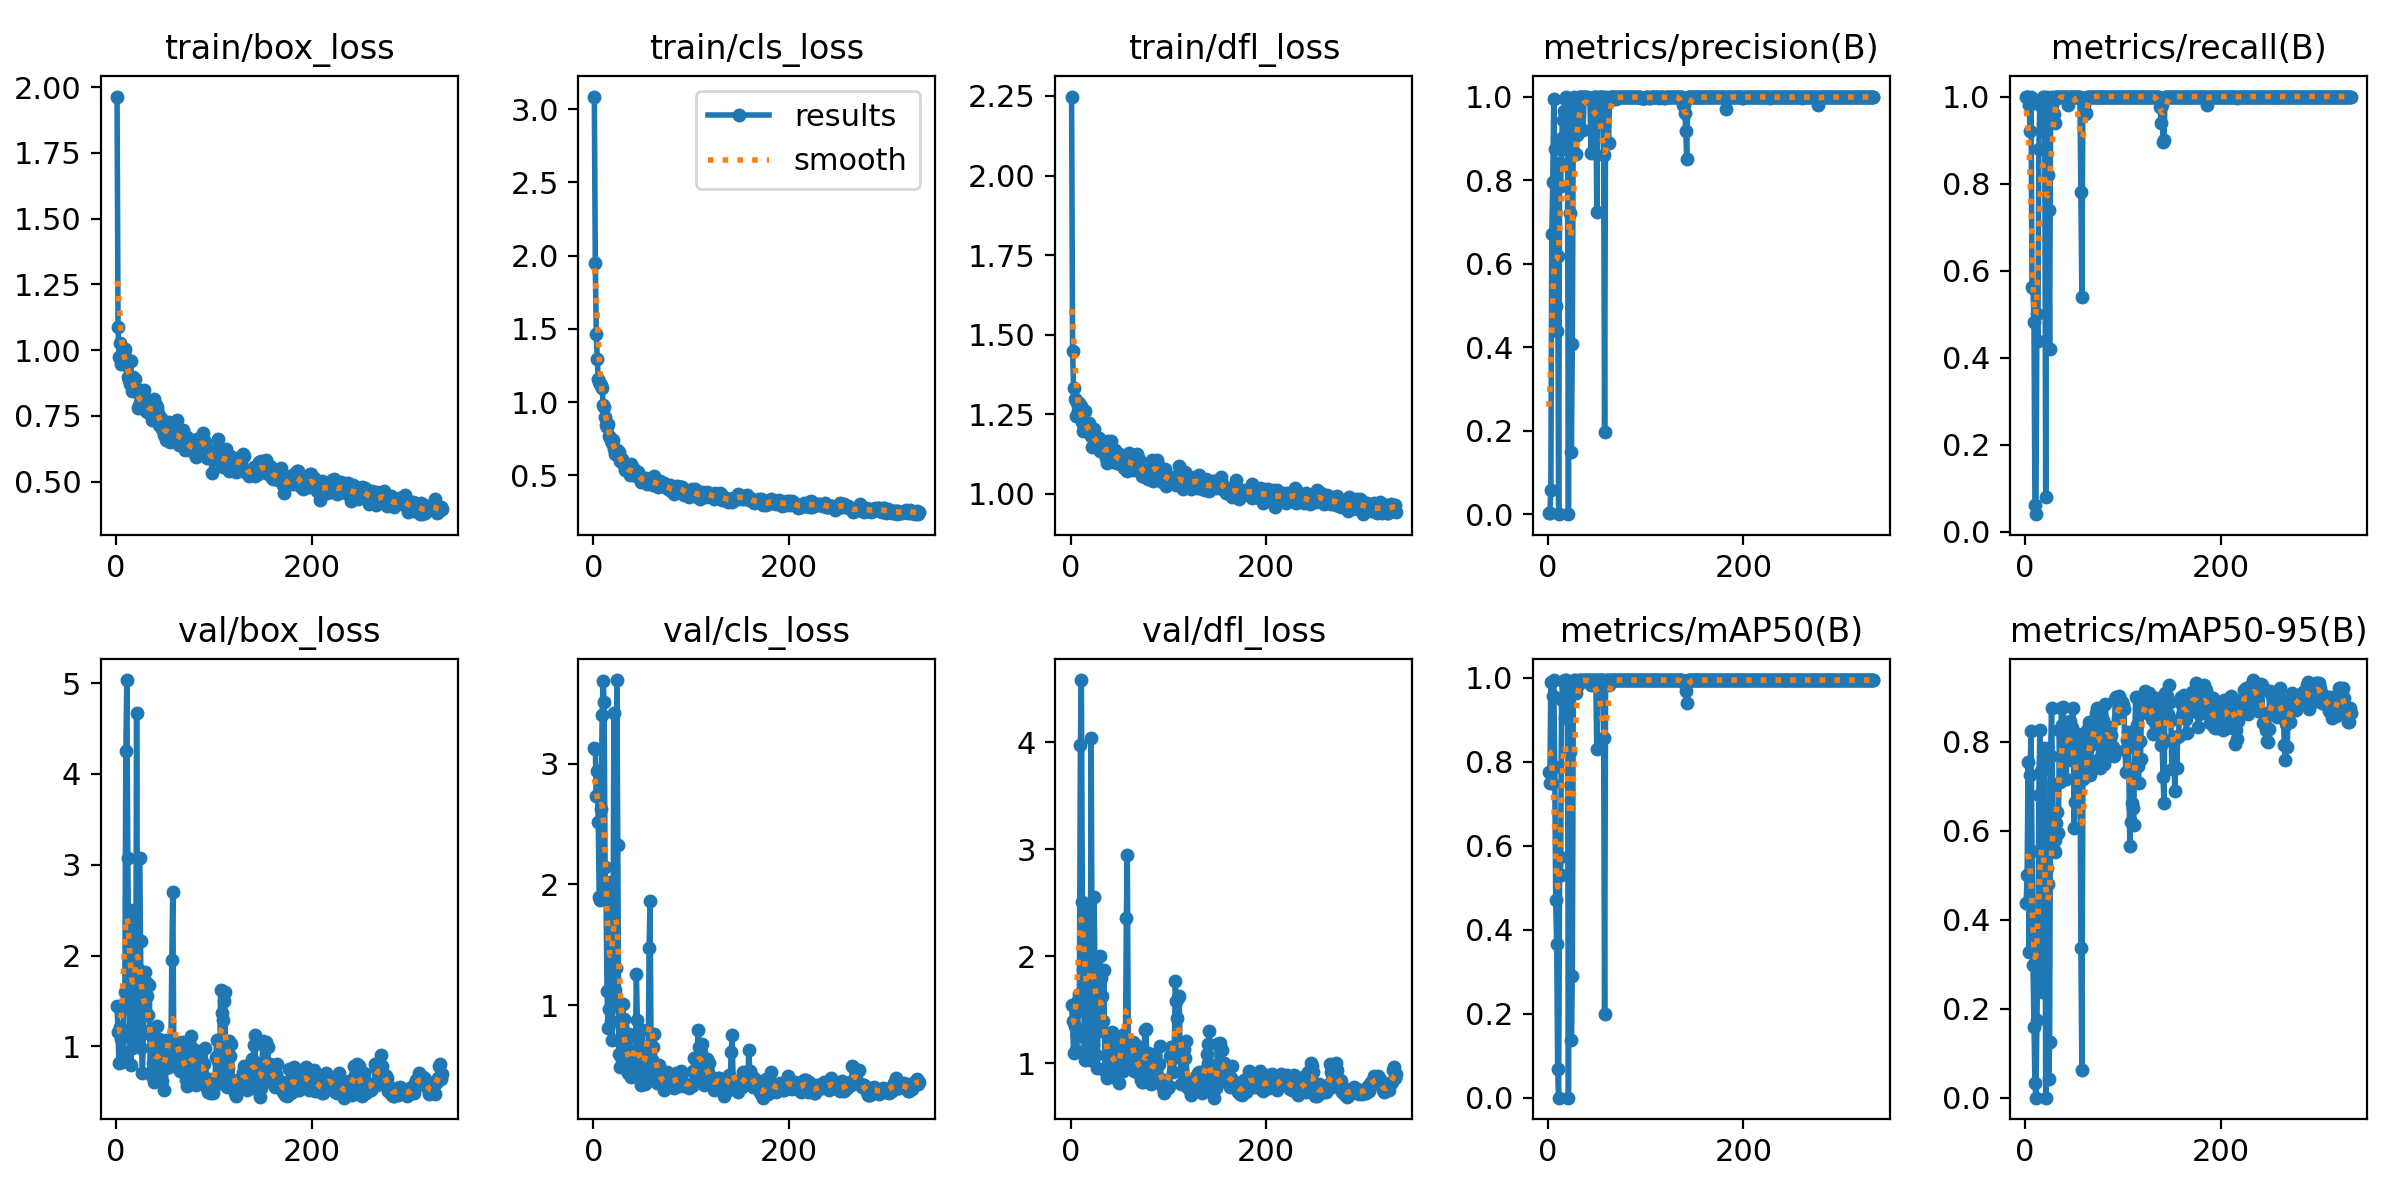

Source data for this figure (header and first rows):
epoch, time, train/box_loss, train/cls_loss, train/dfl_loss, metrics/precision(B), metrics/recall(B), metrics/mAP50(B), metrics/mAP50-95(B), val/box_loss, val/cls_loss, val/dfl_loss, lr/pg0, lr/pg1, lr/pg2
1, 19.26, 1.964, 3.086, 2.248, 0.00333, 1, 0.7756, 0.438, 1.447, 3.124, 1.547, 0.00022, 0.00022, 0.00022
2, 28.09, 1.088, 1.95, 1.45, 0.00333, 1, 0.7491, 0.5011, 1.157, 3.124, 1.398, 0.0004591, 0.0004591, 0.0004591
3, 34.85, 0.9726, 1.464, 1.333, 0.05883, 1, 0.9908, 0.7544, 0.8156, 2.731, 1.1, 0.0006972, 0.0006972, 0.0006972
4, 41.66, 1.028, 1.291, 1.299, 0.6704, 0.98, 0.7491, 0.328, 1.217, 2.938, 1.351, 0.0009344, 0.0009344, 0.0009344
5, 48.33, 0.9479, 1.158, 1.244, 0.7963, 0.92, 0.956, 0.7256, 1.082, 2.512, 1.481, 0.001171, 0.001171, 0.001171
6, 54.95, 0.9838, 1.135, 1.294, 0.9945, 1, 0.995, 0.8239, 0.8259, 1.896, 1.122, 0.001406, 0.001406, 0.001406
7, 61.56, 0.9767, 1.125, 1.286, 0.8755, 0.5625, 0.7881, 0.5554, 0.9417, 1.873, 1.264, 0.00164, 0.00164, 0.00164
8, 68.13, 0.9876, 1.117, 1.26, 0.4995, 0.5589, 0.4701, 0.2984, 1.425, 2.627, 1.587, 0.001874, 0.001874, 0.001874
9, 74.65, 1.005, 1.093, 1.284, 0.4377, 0.4827, 0.3673, 0.1593, 1.593, 3.398, 1.644, 0.001968, 0.001968, 0.001968
10, 81.15, 0.9427, 0.9772, 1.248, 0.6177, 0.06, 0.06823, 0.03253, 4.254, 3.687, 3.974, 0.001964, 0.001964, 0.001964
11, 87.71, 0.9658, 0.9654, 1.275, 0.00013, 0.04, 8e-05, 1e-05, 5.034, 3.512, 4.584, 0.00196, 0.00196, 0.00196
12, 94.27, 0.897, 0.8962, 1.225, 0.84, 0.5, 0.5746, 0.1737, 3.078, 2.142, 2.508, 0.001956, 0.001956, 0.001956
13, 100.9, 0.8851, 0.8433, 1.198, 0.7847, 0.4375, 0.5298, 0.339, 1.908, 1.884, 1.883, 0.001952, 0.001952, 0.001952
14, 107.4, 0.8734, 0.8276, 1.206, 0.9006, 0.88, 0.9476, 0.6812, 1.108, 1.116, 1.29, 0.001949, 0.001949, 0.001949
15, 113.9, 0.9581, 0.8481, 1.259, 0.9441, 0.98, 0.9919, 0.8278, 0.7948, 0.8061, 1.028, 0.001945, 0.001945, 0.001945
16, 120.5, 0.8451, 0.771, 1.2, 0.9661, 0.98, 0.9918, 0.7335, 0.9846, 0.9648, 1.212, 0.001941, 0.001941, 0.001941
17, 127, 0.8977, 0.754, 1.205, 0.8733, 0.92, 0.9038, 0.2386, 2.497, 2.016, 2.406, 0.001937, 0.001937, 0.001937
18, 133.5, 0.8557, 0.7424, 1.213, 0.9947, 1, 0.995, 0.753, 1.202, 0.8706, 1.438, 0.001933, 0.001933, 0.001933
19, 140.1, 0.8908, 0.7175, 1.222, 0.9985, 1, 0.995, 0.7422, 1.143, 0.7118, 1.295, 0.001929, 0.001929, 0.001929
20, 152.6, 0.8565, 0.7379, 1.194, 0.9082, 0.94, 0.9825, 0.7869, 1.076, 1.042, 1.028, 0.001925, 0.001925, 0.001925
21, 159.1, 0.8466, 0.6809, 1.181, 0.00031, 0.08, 0.00022, 3e-05, 4.674, 3.416, 4.045, 0.001921, 0.001921, 0.001921
22, 165.6, 0.779, 0.6435, 1.148, 0.9416, 1, 0.9394, 0.5159, 1.851, 1.126, 1.869, 0.001917, 0.001917, 0.001917
23, 172.2, 0.7918, 0.6582, 1.184, 0.7206, 0.82, 0.823, 0.4802, 1.118, 1.31, 1.171, 0.001913, 0.001913, 0.001913
24, 178.7, 0.8339, 0.6762, 1.203, 0.1497, 0.7397, 0.1377, 0.04091, 3.072, 3.691, 2.553, 0.001909, 0.001909, 0.001909
25, 185.1, 0.8035, 0.6672, 1.167, 0.4067, 0.42, 0.2904, 0.1245, 2.16, 2.323, 1.806, 0.001905, 0.001905, 0.001905
26, 191.6, 0.8047, 0.6571, 1.165, 0.9965, 0.96, 0.9927, 0.7674, 0.982, 0.5922, 1.073, 0.001901, 0.001901, 0.001901
27, 198.1, 0.7932, 0.5946, 1.151, 0.9986, 1, 0.995, 0.8765, 0.7113, 0.4833, 0.9528, 0.001897, 0.001897, 0.001897
28, 204.6, 0.8132, 0.6062, 1.154, 0.9801, 0.9873, 0.9942, 0.7041, 1.169, 0.566, 1.298, 0.001893, 0.001893, 0.001893
29, 211.1, 0.8476, 0.6109, 1.176, 0.863, 0.96, 0.9649, 0.5577, 1.618, 0.8286, 1.725, 0.001889, 0.001889, 0.001889
30, 217.8, 0.7735, 0.5812, 1.135, 0.9079, 1, 0.9861, 0.5794, 1.817, 1.006, 1.999, 0.001885, 0.001885, 0.001885
31, 224.4, 0.7923, 0.569, 1.149, 0.92, 0.94, 0.9832, 0.553, 1.703, 0.8857, 1.799, 0.001881, 0.001881, 0.001881
32, 230.9, 0.7668, 0.538, 1.134, 0.9984, 1, 0.995, 0.6167, 1.558, 0.634, 1.633, 0.001877, 0.001877, 0.001877
33, 237.4, 0.7706, 0.5621, 1.155, 0.9987, 1, 0.995, 0.642, 1.349, 0.5234, 1.399, 0.001873, 0.001873, 0.001873
34, 243.9, 0.7963, 0.5722, 1.151, 0.9988, 1, 0.995, 0.5963, 1.674, 0.7243, 1.875, 0.001869, 0.001869, 0.001869
35, 250.4, 0.7761, 0.5299, 1.134, 0.9987, 1, 0.995, 0.8266, 0.7021, 0.4415, 0.9313, 0.001865, 0.001865, 0.001865
36, 256.9, 0.7553, 0.5197, 1.113, 0.9192, 1, 0.9931, 0.7102, 1.125, 0.7604, 1.278, 0.001861, 0.001861, 0.001861
37, 263.4, 0.7341, 0.5011, 1.097, 0.9986, 1, 0.995, 0.8765, 0.6713, 0.4232, 0.866, 0.001857, 0.001857, 0.001857
38, 269.9, 0.8075, 0.5113, 1.166, 0.9986, 1, 0.995, 0.8384, 0.8168, 0.4566, 0.963, 0.001853, 0.001853, 0.001853
39, 276.4, 0.8147, 0.5806, 1.164, 0.9983, 1, 0.995, 0.8789, 0.6065, 0.4043, 0.9111, 0.00185, 0.00185, 0.00185
40, 288.9, 0.7728, 0.5369, 1.137, 0.9986, 1, 0.995, 0.7969, 0.8458, 0.4388, 1.127, 0.001846, 0.001846, 0.001846
41, 295.4, 0.7899, 0.5302, 1.166, 0.9968, 1, 0.995, 0.7995, 1.023, 0.6314, 1.112, 0.001842, 0.001842, 0.001842
42, 302, 0.7846, 0.5434, 1.137, 0.9956, 1, 0.995, 0.7165, 1.22, 0.5161, 1.293, 0.001838, 0.001838, 0.001838
43, 308.6, 0.7605, 0.5136, 1.126, 0.9945, 1, 0.995, 0.8259, 0.7713, 0.6053, 0.9317, 0.001834, 0.001834, 0.001834
44, 315, 0.7151, 0.4935, 1.1, 0.8659, 0.98, 0.9829, 0.759, 1.085, 1.261, 1.197, 0.00183, 0.00183, 0.00183
45, 321.5, 0.7353, 0.5094, 1.137, 0.9922, 1, 0.995, 0.8348, 0.7993, 0.8734, 0.9966, 0.001826, 0.001826, 0.001826
46, 328, 0.7411, 0.5204, 1.126, 0.9959, 1, 0.995, 0.8474, 0.6725, 0.4314, 0.9155, 0.001822, 0.001822, 0.001822
47, 334.5, 0.7012, 0.4866, 1.098, 0.9987, 1, 0.995, 0.8359, 0.6205, 0.4038, 0.8502, 0.001818, 0.001818, 0.001818
48, 341, 0.6949, 0.4959, 1.109, 0.9986, 1, 0.995, 0.8306, 0.7438, 0.4289, 0.9742, 0.001814, 0.001814, 0.001814
49, 347.5, 0.6785, 0.4521, 1.124, 0.9983, 1, 0.995, 0.8767, 0.5202, 0.3389, 0.8184, 0.00181, 0.00181, 0.00181
50, 354, 0.6811, 0.4639, 1.098, 0.7246, 1, 0.831, 0.6072, 1.009, 0.7939, 1.13, 0.001806, 0.001806, 0.001806
51, 360.4, 0.6603, 0.4647, 1.093, 0.9955, 1, 0.995, 0.6649, 1.072, 0.486, 1.136, 0.001802, 0.001802, 0.001802
52, 366.9, 0.7039, 0.4702, 1.107, 0.9987, 1, 0.995, 0.7594, 1.007, 0.4288, 1.177, 0.001798, 0.001798, 0.001798
53, 373.8, 0.72, 0.4634, 1.122, 0.9985, 1, 0.995, 0.8054, 0.7706, 0.3451, 0.996, 0.001794, 0.001794, 0.001794
54, 380.4, 0.7257, 0.4834, 1.118, 0.9987, 1, 0.995, 0.8182, 0.7775, 0.5363, 0.9294, 0.00179, 0.00179, 0.00179
55, 387, 0.6528, 0.4407, 1.08, 0.9986, 1, 0.995, 0.7607, 0.9795, 0.4258, 1.27, 0.001786, 0.001786, 0.001786
56, 393.6, 0.6716, 0.4596, 1.105, 0.9988, 1, 0.995, 0.7894, 0.8921, 0.4208, 1.02, 0.001782, 0.001782, 0.001782
57, 400.2, 0.672, 0.4709, 1.117, 0.8611, 0.78, 0.8559, 0.3355, 1.952, 1.471, 2.358, 0.001778, 0.001778, 0.001778
58, 406.8, 0.6563, 0.4697, 1.07, 0.198, 0.54, 0.199, 0.06157, 2.7, 1.863, 2.95, 0.001774, 0.001774, 0.001774
59, 413.4, 0.673, 0.4586, 1.093, 1, 0.9932, 0.995, 0.7156, 1.021, 0.6334, 1.044, 0.00177, 0.00177, 0.00177
60, 426.1, 0.6879, 0.4493, 1.128, 0.9923, 0.98, 0.9946, 0.7298, 1.053, 0.5431, 1.16, 0.001766, 0.001766, 0.001766
... 273 more rows
